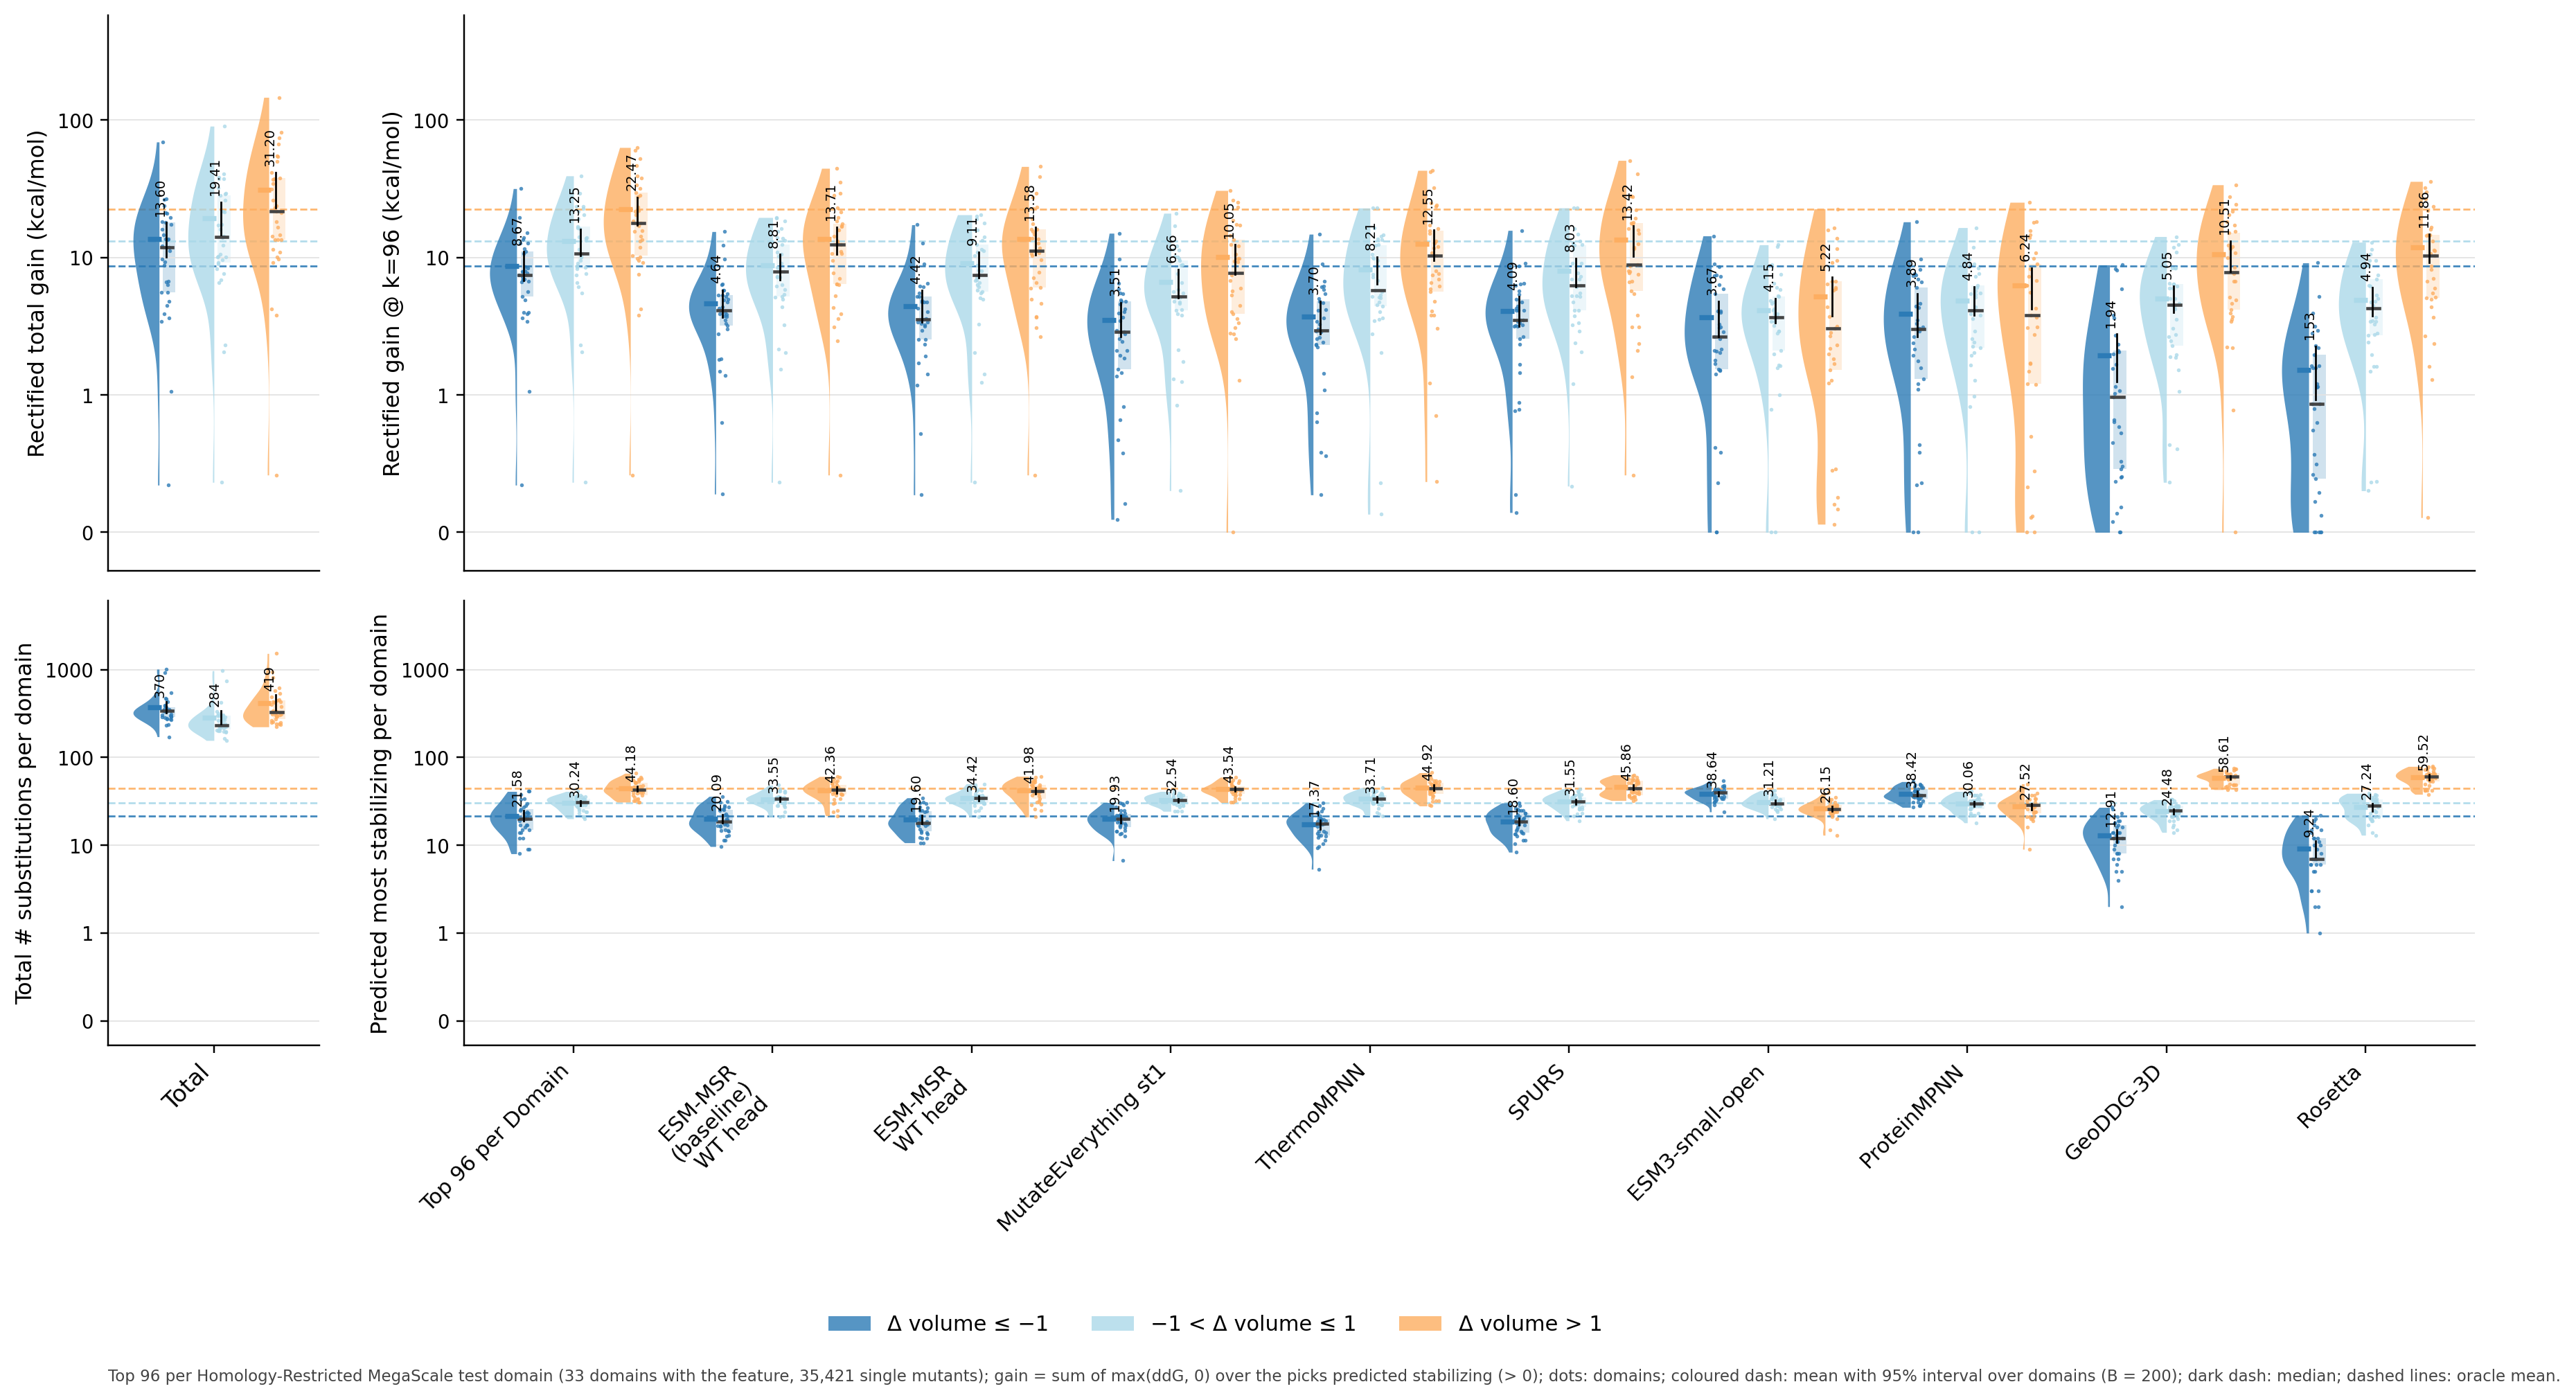

Source data for this figure (header and first rows):
statistic, model, category, mean, lo, hi, median, n_domains
gain, Total, Δ volume ≤ −1, 13.6, 10.04, 17.97, 11.92, 33
gain, Total, −1 < Δ volume ≤ 1, 19.41, 14.71, 25.39, 14.1, 33
gain, Total, Δ volume > 1, 31.2, 23.05, 41.44, 21.65, 33
gain, Top 96 per Domain, Δ volume ≤ −1, 8.672, 6.828, 11.07, 7.423, 33
gain, Top 96 per Domain, −1 < Δ volume ≤ 1, 13.25, 10.28, 16.13, 10.67, 33
gain, Top 96 per Domain, Δ volume > 1, 22.47, 17.3, 27.52, 17.85, 33
gain, ESM-MSR (baseline) WT head, Δ volume ≤ −1, 4.645, 3.663, 5.811, 4.138, 33
gain, ESM-MSR (baseline) WT head, −1 < Δ volume ≤ 1, 8.815, 6.888, 10.52, 7.92, 33
gain, ESM-MSR (baseline) WT head, Δ volume > 1, 13.71, 10.56, 16.69, 12.38, 33
gain, ESM-MSR WT head, Δ volume ≤ −1, 4.422, 3.393, 5.756, 3.555, 33
gain, ESM-MSR WT head, −1 < Δ volume ≤ 1, 9.107, 7.118, 10.98, 7.46, 33
gain, ESM-MSR WT head, Δ volume > 1, 13.58, 10.45, 16.7, 11.15, 33
gain, MutateEverything st1, Δ volume ≤ −1, 3.512, 2.643, 4.701, 2.887, 33
gain, MutateEverything st1, −1 < Δ volume ≤ 1, 6.664, 5.062, 8.218, 5.234, 33
gain, MutateEverything st1, Δ volume > 1, 10.05, 7.523, 12.39, 7.724, 33
gain, ThermoMPNN, Δ volume ≤ −1, 3.7, 2.794, 4.809, 2.959, 33
gain, ThermoMPNN, −1 < Δ volume ≤ 1, 8.208, 6.402, 10.14, 5.803, 33
gain, ThermoMPNN, Δ volume > 1, 12.55, 9.534, 15.83, 10.35, 33
gain, SPURS, Δ volume ≤ −1, 4.092, 3.172, 5.196, 3.511, 33
gain, SPURS, −1 < Δ volume ≤ 1, 8.033, 6.109, 9.904, 6.251, 33
gain, SPURS, Δ volume > 1, 13.42, 10.18, 16.95, 8.865, 33
gain, ESM3-small-open, Δ volume ≤ −1, 3.667, 2.643, 4.8, 2.665, 33
gain, ESM3-small-open, −1 < Δ volume ≤ 1, 4.149, 3.353, 5.048, 3.685, 33
gain, ESM3-small-open, Δ volume > 1, 5.216, 3.743, 7.187, 3.056, 33
gain, ProteinMPNN, Δ volume ≤ −1, 3.894, 2.653, 5.46, 3.03, 33
gain, ProteinMPNN, −1 < Δ volume ≤ 1, 4.841, 3.812, 6.126, 4.122, 33
gain, ProteinMPNN, Δ volume > 1, 6.237, 4.233, 8.414, 3.813, 33
gain, GeoDDG-3D, Δ volume ≤ −1, 1.942, 1.255, 2.772, 0.9831, 33
gain, GeoDDG-3D, −1 < Δ volume ≤ 1, 5.049, 3.966, 6.21, 4.555, 33
gain, GeoDDG-3D, Δ volume > 1, 10.51, 7.905, 13.21, 7.815, 33
gain, Rosetta, Δ volume ≤ −1, 1.527, 0.9667, 2.265, 0.9348, 33
gain, Rosetta, −1 < Δ volume ≤ 1, 4.936, 3.781, 6.03, 4.269, 33
gain, Rosetta, Δ volume > 1, 11.86, 9.156, 14.87, 10.35, 33
picks, Total, Δ volume ≤ −1, 370.1, 320.7, 429.7, 338, 33
picks, Total, −1 < Δ volume ≤ 1, 284.1, 241.6, 341.4, 232, 33
picks, Total, Δ volume > 1, 419.2, 345.6, 512.4, 327, 33
picks, Top 96 per Domain, Δ volume ≤ −1, 21.58, 19.03, 24.91, 20, 33
picks, Top 96 per Domain, −1 < Δ volume ≤ 1, 30.24, 28.33, 31.82, 31, 33
picks, Top 96 per Domain, Δ volume > 1, 44.18, 41.21, 47.03, 43, 33
picks, ESM-MSR (baseline) WT head, Δ volume ≤ −1, 20.09, 18.03, 22.2, 18.67, 33
picks, ESM-MSR (baseline) WT head, −1 < Δ volume ≤ 1, 33.55, 31.24, 35.43, 33.67, 33
picks, ESM-MSR (baseline) WT head, Δ volume > 1, 42.36, 38.93, 46.03, 43, 33
picks, ESM-MSR WT head, Δ volume ≤ −1, 19.6, 17.52, 21.8, 18, 33
picks, ESM-MSR WT head, −1 < Δ volume ≤ 1, 34.42, 32.08, 36.76, 34.33, 33
picks, ESM-MSR WT head, Δ volume > 1, 41.98, 38.59, 45.69, 41.67, 33
picks, MutateEverything st1, Δ volume ≤ −1, 19.93, 18.1, 21.9, 20, 33
picks, MutateEverything st1, −1 < Δ volume ≤ 1, 32.54, 30.96, 34.02, 32.67, 33
picks, MutateEverything st1, Δ volume > 1, 43.54, 41.02, 46.27, 43.33, 33
picks, ThermoMPNN, Δ volume ≤ −1, 17.37, 15.32, 19.36, 17.67, 33
picks, ThermoMPNN, −1 < Δ volume ≤ 1, 33.71, 31.17, 35.49, 34, 33
picks, ThermoMPNN, Δ volume > 1, 44.92, 41.81, 48.92, 44.33, 33
picks, SPURS, Δ volume ≤ −1, 18.6, 16.85, 20.46, 18.67, 33
picks, SPURS, −1 < Δ volume ≤ 1, 31.55, 29.51, 33.57, 31.67, 33
picks, SPURS, Δ volume > 1, 45.86, 42.54, 49.05, 44.33, 33
picks, ESM3-small-open, Δ volume ≤ −1, 38.64, 36.76, 40.88, 40, 33
picks, ESM3-small-open, −1 < Δ volume ≤ 1, 31.21, 29.36, 32.7, 30, 33
picks, ESM3-small-open, Δ volume > 1, 26.15, 24.48, 27.79, 26, 33
picks, ProteinMPNN, Δ volume ≤ −1, 38.42, 36.27, 41.01, 37, 33
picks, ProteinMPNN, −1 < Δ volume ≤ 1, 30.06, 27.85, 31.67, 30, 33
picks, ProteinMPNN, Δ volume > 1, 27.52, 25.17, 30.06, 29, 33
... 6 more rows
